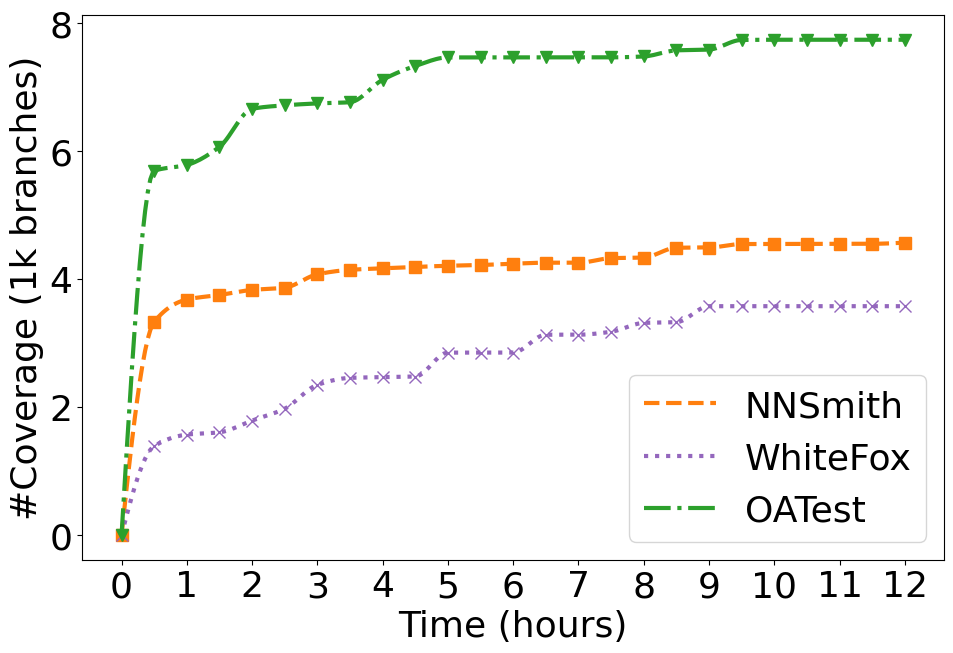
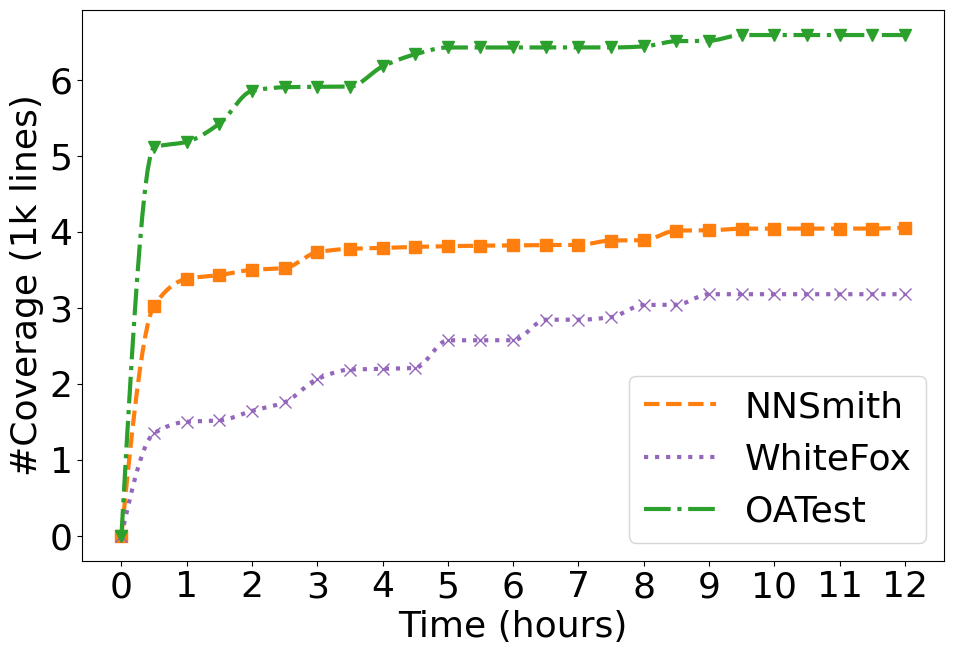

Generate these figures, in order, with matplotlib:
import matplotlib
import matplotlib.pyplot as plt
import numpy as np
from scipy.interpolate import PchipInterpolator


def plot_coverage(data, granularity):
    # time_points = list(range(1, 21))
    time_points = np.linspace(0, 12, num=25)
    ticks = range(0, 13, 1)
    # print(time_points)
    # print(list(ticks))

    plt.figure(figsize=(10, 7))
    styles = {
        'HirGen':  ('-o', '#1f99b4'),  # 蓝色
        'NNSmith': ('--s', '#ff7f0e'),  # 橙色
        'WhiteFox': (':x', '#9467bd'),    # 红色
        'OATest': ('-.v', '#2ca02c'),  # 绿色
    }

    for method, coverage in data.items():
        line_style, color = styles.get(method, ('-', 'black'))
        plt.plot(time_points, coverage, line_style, color=color, label=method,
                 markersize=9, linewidth=3)

    # plt.title('Coverage Over Time')
    plt.xlabel('Time (hours)', fontweight='bold')
    plt.ylabel(f'#Coverage (1000 {granularity})', fontweight='bold')
    plt.xticks(ticks, fontsize=22, fontweight='bold')
    plt.yticks(fontsize=22, fontweight='bold')

    plt.tight_layout()
    plt.legend(loc='lower right', fontsize=20)
    plt.savefig(f"trends_ort_{granularity}.pdf")
    plt.show()


def plot_coverage_smooth(data, granularity):
    time_points = np.linspace(0, 12, num=25)  # 原始时间点
    ticks = range(0, 13, 1)

    plt.figure(figsize=(10, 7))
    styles = {
        'Seed Tests': ('-o', '#1f99b4'),  # 蓝色
        'NNSmith': ('--s', '#ff7f0e'),  # 橙色
        'WhiteFox': (':x', '#9467bd'),  # 紫色
        'OATest': ('-.v', '#2ca02c'),  # 绿色
    }

    for method, coverage in data.items():
        line_style, color = styles.get(method, ('-', 'black'))  # 获取样式和颜色

        # 使用PCHIP插值，生成平滑曲线
        pchip = PchipInterpolator(time_points, coverage)
        smooth_time = np.linspace(time_points.min(), time_points.max(), 300)  # 插值密度更高
        smooth_coverage = pchip(smooth_time)

        # 绘制平滑曲线（不标记插值点），并添加图例
        line, = plt.plot(smooth_time, smooth_coverage, line_style[:-1], color=color, linewidth=3, label=method)

        # 在原始数据点标记样式
        plt.plot(time_points, coverage, line_style[-1], color=color, linestyle='None', markersize=9)

    # 设置图例
    plt.xlabel('Time (hours)', fontsize=26)
    plt.ylabel(f'#Coverage (1k {granularity})', fontsize=26)
    plt.xticks(ticks, fontsize=26)
    plt.yticks(fontsize=26)

    plt.tight_layout()
    plt.legend(loc='lower right', fontsize=26)
    plt.savefig(f"trends_ort_{granularity}.pdf")
    plt.show()


def preprocess(cov_data):
    cov_data = {k: v[:24] for k, v in cov_data.items()}
    for k, cov_list in cov_data.items():
        # if k == 'WhiteFox':
        #     cov_list = double_data(cov_list)
        new_cov_list = [i/1000 for i in cov_list]
        new_cov_list.insert(0, 0)
        # print(len(new_cov_list))
        cov_data[k] = new_cov_list

    return cov_data


if __name__ == '__main__':
    config = {
        "font.family": "sans-serif",  # 使用衬线体
        "font.sans-serif": ["Helvetica"],  # 全局默认使用衬线宋体,
        "font.size": 22,
        "axes.unicode_minus": False,
        # "mathtext.fontset": "stix",  # 设置 LaTeX 字体，stix 近似于 Times 字体
    }
    matplotlib.rcParams['xtick.labelsize'] = 15
    plt.rcParams.update(config)

    line_cov_dict = {
        'NNSmith': [3028, 3382, 3431, 3500, 3523, 3732, 3777, 3788, 3802, 3811, 3818, 3822, 3827, 3827, 3886, 3889,
                    4017, 4020, 4042, 4042, 4043, 4043, 4043, 4057],
        'WhiteFox': [1349, 1500, 1517, 1643, 1757, 2062, 2187, 2196, 2209, 2572, 2572, 2572, 2843, 2843, 2877, 3037,
                     3040, 3179, 3179, 3179, 3179, 3179, 3179, 3179],
        'OATest': [5112, 5185, 5424, 5856, 5904, 5910, 5913, 6177, 6338, 6427, 6427, 6427, 6427, 6427, 6427, 6441,
                        6510, 6515, 6591, 6591, 6591, 6591, 6591, 6591],
        }  # 'Seed Tests': [6050 for i in range(25)]
    func_cov_dict = {
        'NNSmith': [420, 465, 466, 472, 473, 489, 490, 490, 490, 491, 491, 491, 491, 491, 492, 492, 498, 499, 499, 499,
                    499, 499, 499, 500],
        'WhiteFox': [251, 266, 267, 277, 285, 316, 331, 332, 334, 372, 372, 372, 398, 398, 398, 423, 423, 430, 430, 430,
                     430, 430, 430, 430],
        'OATest': [515, 522, 532, 554, 559, 559, 560, 574, 581, 584, 584, 584, 584, 584, 584, 585, 585, 585, 596,
                        596, 596, 596, 596, 596]}
    branch_cov_dict = {
        'NNSmith': [3328, 3676, 3747, 3826, 3861, 4070, 4140, 4163, 4185, 4203, 4215, 4235, 4251, 4251, 4322, 4332,
                    4484, 4488, 4542, 4543, 4545, 4545, 4546, 4564],
        'WhiteFox': [1388, 1567, 1603, 1786, 1972, 2344, 2453, 2464, 2474, 2847, 2847, 2848, 3126, 3127, 3173, 3311,
                     3322, 3572, 3572, 3572, 3572, 3572, 3572, 3572],
        'OATest': [5685, 5777, 6060, 6653, 6708, 6738, 6757, 7107, 7322, 7456, 7456, 7456, 7456, 7456, 7457, 7471,
                        7566, 7579, 7729, 7732, 7732, 7732, 7732, 7732],
        # 'Seed Tests': [6878 for i in range(25)]
        }

    branch_cov_dict = preprocess(branch_cov_dict)
    line_cov_dict = preprocess(line_cov_dict)
    func_cov_dict = preprocess(func_cov_dict)
    print("Branch cover:")
    for k, v in branch_cov_dict.items():
        print(k, v[-1]*1000)
    print()
    print("Line cover:")
    for k, v in line_cov_dict.items():
        print(k, v[-1]*1000)
    print()
    print("Func cover:")
    for k, v in func_cov_dict.items():
        print(k, v[-1]*1000)

    # plot_coverage(branch_cov_dict, "branches")
    # plot_coverage(line_cov_dict, "lines")
    # plot_coverage(func_cov_dict, "functions")

    plot_coverage_smooth(branch_cov_dict, "branches")
    plot_coverage_smooth(line_cov_dict, "lines")
    # plot_coverage_smooth(func_cov_dict, "functions")


